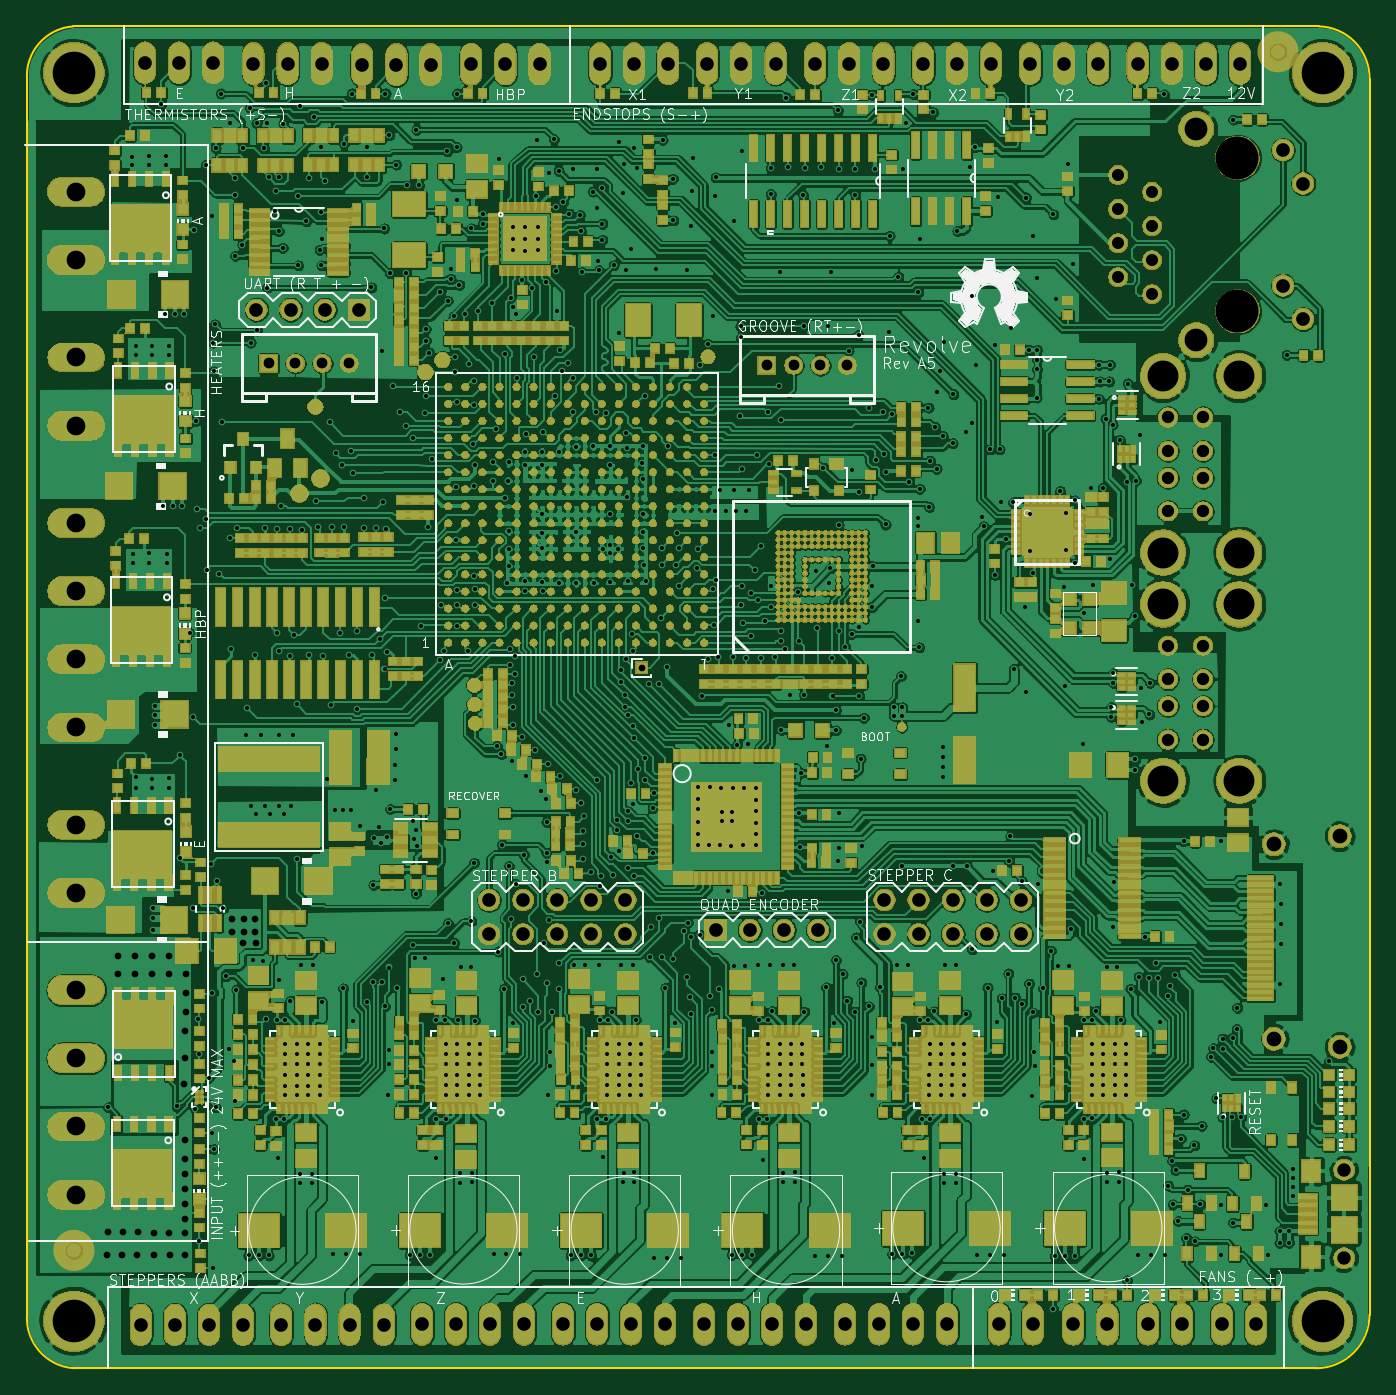
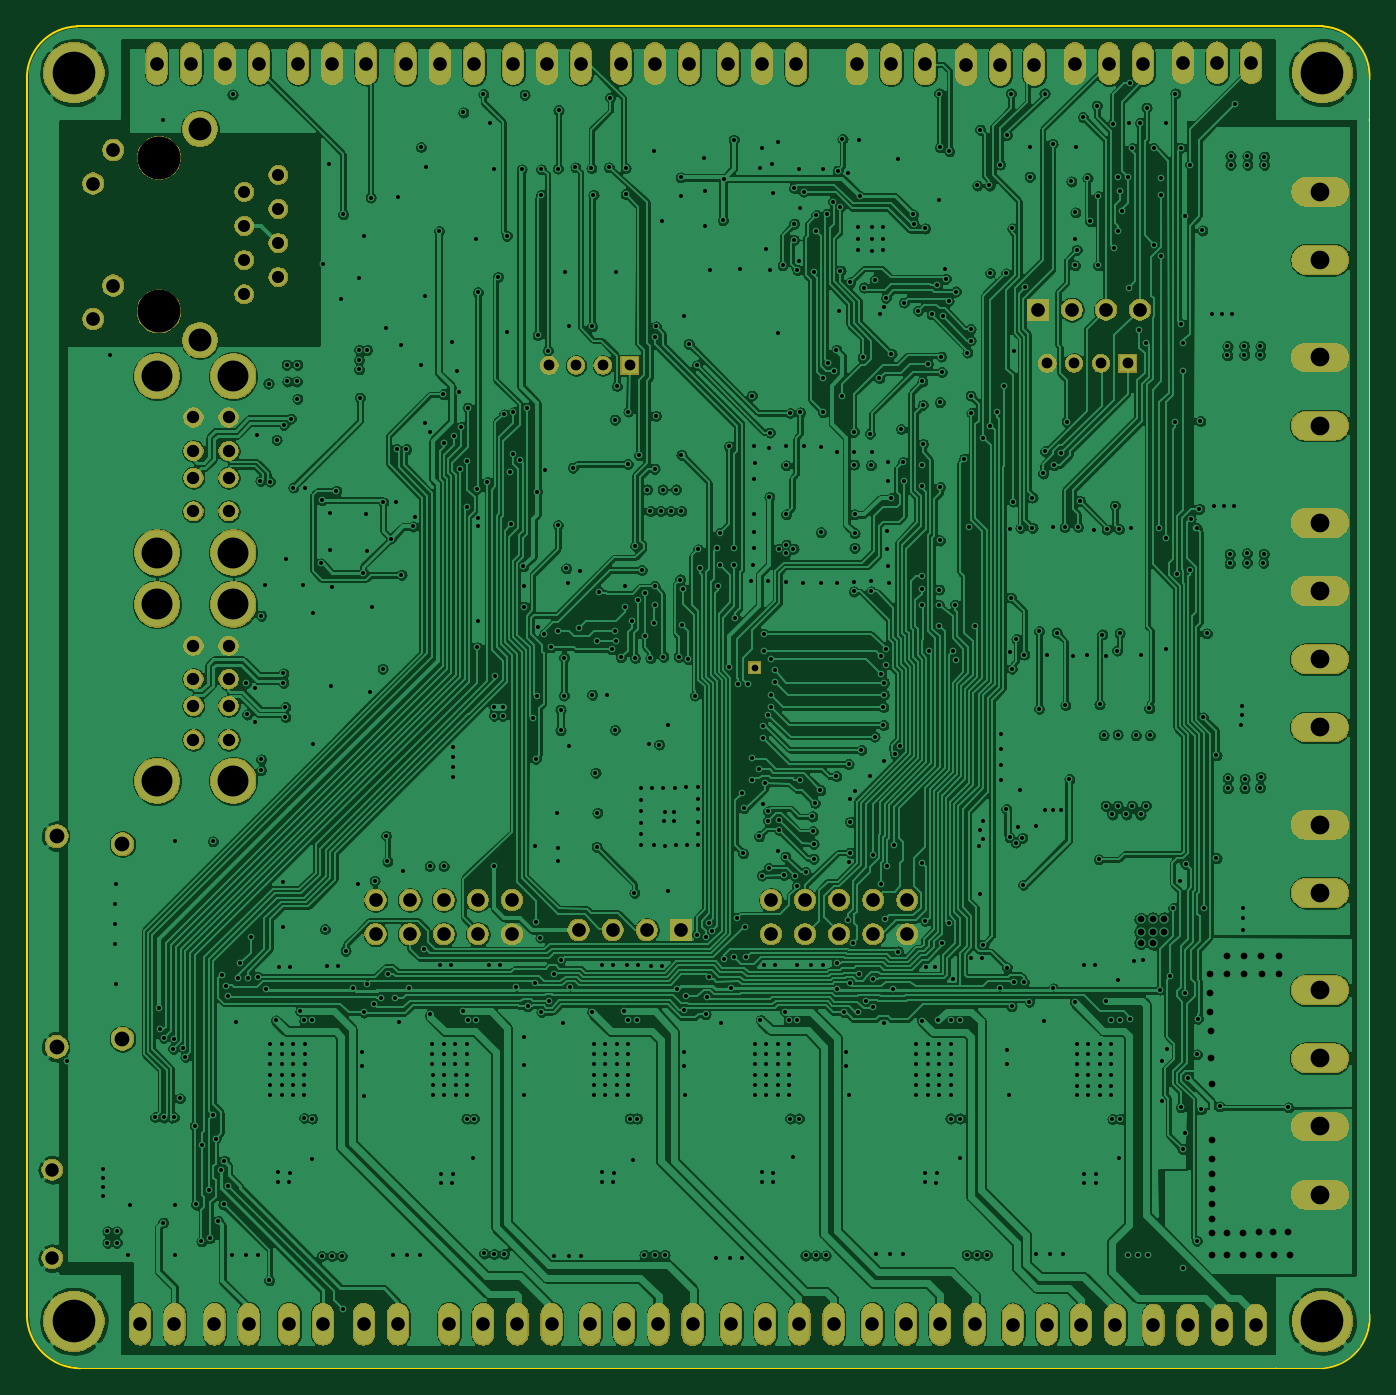
Circuit board: 9 layer files. Board 100.0 x 100.0 mm.
- bottom_mask: Revolve_A5-B_Mask.gbs (175847 bytes)
- bottom_copper: Revolve_A5-Bottom.gbl (897445 bytes)
- outline: Revolve_A5-Edge_Cuts.gm1 (1005 bytes)
- top_mask: Revolve_A5-F_Mask.gts (794404 bytes)
- paste: Revolve_A5-F_Paste.gtp (789242 bytes)
- top_silk: Revolve_A5-F_SilkS.gto (79062 bytes)
- drill: Revolve_A5-NPTH.drl (342 bytes)
- drill: Revolve_A5-PTH.drl (23210 bytes)
- top_copper: Revolve_A5-Top.gtl (2271875 bytes)

=== bottom_mask: Revolve_A5-B_Mask.gbs (175847 bytes, source omitted) ===
=== bottom_copper: Revolve_A5-Bottom.gbl (897445 bytes, source omitted) ===
=== outline: Revolve_A5-Edge_Cuts.gm1 ===
G04 #@! TF.GenerationSoftware,KiCad,Pcbnew,5.1.0+dfsg1-1*
G04 #@! TF.CreationDate,2019-04-17T23:21:45+02:00*
G04 #@! TF.ProjectId,Revolve_A5,5265766f-6c76-4655-9f41-352e6b696361,rev?*
G04 #@! TF.SameCoordinates,Original*
G04 #@! TF.FileFunction,Profile,NP*
%FSLAX46Y46*%
G04 Gerber Fmt 4.6, Leading zero omitted, Abs format (unit mm)*
G04 Created by KiCad (PCBNEW 5.1.0+dfsg1-1) date 2019-04-17 23:21:45*
%MOMM*%
%LPD*%
G04 APERTURE LIST*
%ADD10C,0.150000*%
G04 APERTURE END LIST*
D10*
X98504669Y-150978600D02*
G75*
G03X102004669Y-154978600I3750000J-250000D01*
G01*
X98504669Y-150978600D02*
X98504669Y-58978600D01*
X101954669Y-55028600D02*
G75*
G03X98504669Y-58978600I250000J-3700000D01*
G01*
X101954669Y-55028600D02*
X194754669Y-55028600D01*
X198504669Y-58978600D02*
G75*
G03X194754669Y-55028600I-3850000J100000D01*
G01*
X198504669Y-58978600D02*
X198504669Y-150978600D01*
X194504669Y-154978600D02*
G75*
G03X198504669Y-150978600I0J4000000D01*
G01*
X194504669Y-154978600D02*
X102004669Y-154978600D01*
M02*

=== top_mask: Revolve_A5-F_Mask.gts (794404 bytes, source omitted) ===
=== paste: Revolve_A5-F_Paste.gtp (789242 bytes, source omitted) ===
=== top_silk: Revolve_A5-F_SilkS.gto (79062 bytes, source omitted) ===
=== drill: Revolve_A5-NPTH.drl ===
M48
; DRILL file {KiCad 5.1.0+dfsg1-1} date Wed 17 Apr 2019 11:21:41 PM CEST
; FORMAT={-:-/ absolute / metric / decimal}
; #@! TF.CreationDate,2019-04-17T23:21:41+02:00
; #@! TF.GenerationSoftware,Kicad,Pcbnew,5.1.0+dfsg1-1
; #@! TF.FileFunction,NonPlated,1,4,NPTH
FMAT,2
METRIC
T1C3.200
%
G90
G05
T1
X188.665Y-64.819
X188.665Y-76.249
T0
M30

=== drill: Revolve_A5-PTH.drl (23210 bytes, source omitted) ===
=== top_copper: Revolve_A5-Top.gtl (2271875 bytes, source omitted) ===
